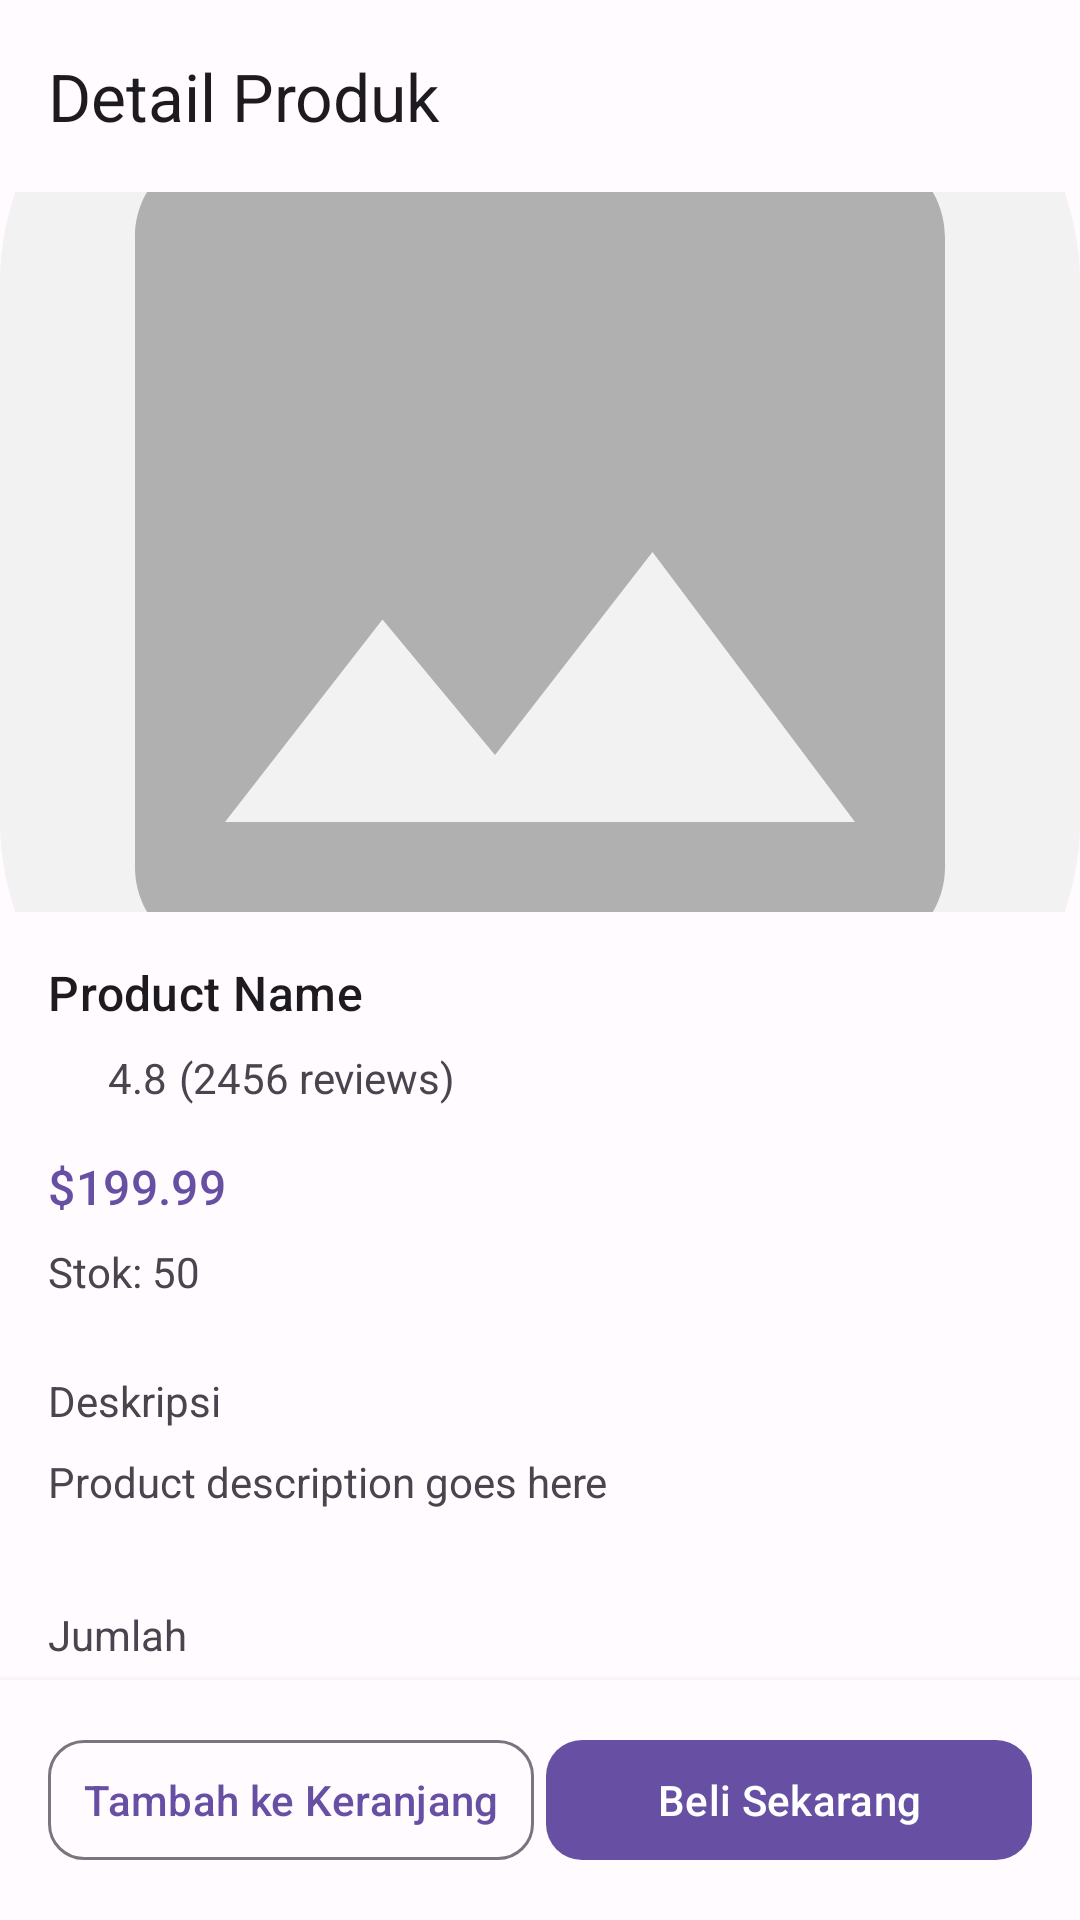

This screen was rendered from an Android layout file. Write that file and the resources it references.
<!-- AndroidManifest.xml: application theme Theme.GoPurchase -->
<!-- res/layout/activity_product_detail.xml -->
<?xml version="1.0" encoding="utf-8"?>
<androidx.coordinatorlayout.widget.CoordinatorLayout
    xmlns:android="http://schemas.android.com/apk/res/android"
    xmlns:app="http://schemas.android.com/apk/res-auto"
    android:layout_width="match_parent"
    android:layout_height="match_parent"
    android:background="@color/md_theme_background">

    
    <com.google.android.material.appbar.AppBarLayout
        android:layout_width="match_parent"
        android:layout_height="wrap_content">

        <com.google.android.material.appbar.MaterialToolbar
            android:id="@+id/toolbar"
            android:layout_width="match_parent"
            android:layout_height="?attr/actionBarSize"
            app:navigationIcon="@drawable/ic_arrow_back"
            app:title="@string/product_details"/>
    </com.google.android.material.appbar.AppBarLayout>

    
    <androidx.core.widget.NestedScrollView
        android:layout_width="match_parent"
        android:layout_height="match_parent"
        app:layout_behavior="@string/appbar_scrolling_view_behavior">

        <LinearLayout
            android:layout_width="match_parent"
            android:layout_height="wrap_content"
            android:orientation="vertical">

            
            <ImageView
                android:id="@+id/productImage"
                android:layout_width="match_parent"
                android:layout_height="240dp"
                android:scaleType="centerCrop"
                android:src="@drawable/product_placeholder"
                android:contentDescription="@string/app_name"/>

            
            <LinearLayout
                android:layout_width="match_parent"
                android:layout_height="wrap_content"
                android:orientation="vertical"
                android:padding="@dimen/spacing_md">

                
                <TextView
                    android:id="@+id/productName"
                    android:layout_width="match_parent"
                    android:layout_height="wrap_content"
                    android:text="Product Name"
                    android:textAppearance="?attr/textAppearanceTitleMedium"/>

                
                <LinearLayout
                    android:layout_width="wrap_content"
                    android:layout_height="wrap_content"
                    android:orientation="horizontal"
                    android:layout_marginTop="@dimen/spacing_sm">

                    <ImageView
                        android:layout_width="16dp"
                        android:layout_height="16dp"
                        android:src="@drawable/ic_star"
                        app:tint="@color/md_theme_tertiary"
                        android:contentDescription="@string/rating"/>

                    <TextView
                        android:id="@+id/rating"
                        android:layout_width="wrap_content"
                        android:layout_height="wrap_content"
                        android:text="4.8"
                        android:layout_marginStart="@dimen/spacing_xs"/>

                    <TextView
                        android:id="@+id/reviews"
                        android:layout_width="wrap_content"
                        android:layout_height="wrap_content"
                        android:text="(2456 reviews)"
                        android:textColor="@color/md_theme_on_surface_variant"
                        android:layout_marginStart="@dimen/spacing_xs"/>
                </LinearLayout>

                
                <TextView
                    android:id="@+id/productPrice"
                    android:layout_width="wrap_content"
                    android:layout_height="wrap_content"
                    android:text="$199.99"
                    android:textColor="@color/md_theme_primary"
                    android:layout_marginTop="@dimen/spacing_md"
                    android:textAppearance="?attr/textAppearanceTitleMedium"/>

                
                <TextView
                    android:id="@+id/productStock"
                    android:layout_width="wrap_content"
                    android:layout_height="wrap_content"
                    android:text="Stok: 50"
                    android:textColor="@color/md_theme_on_surface_variant"
                    android:layout_marginTop="@dimen/spacing_sm"/>

                
                <TextView
                    android:layout_width="wrap_content"
                    android:layout_height="wrap_content"
                    android:text="@string/description"
                    android:layout_marginTop="@dimen/spacing_lg"/>

                <TextView
                    android:id="@+id/productDescription"
                    android:layout_width="match_parent"
                    android:layout_height="wrap_content"
                    android:text="Product description goes here"
                    android:textColor="@color/md_theme_on_surface_variant"
                    android:layout_marginTop="@dimen/spacing_sm"/>


                <com.google.android.material.chip.ChipGroup
                    android:id="@+id/colorChipGroup"
                    android:layout_width="match_parent"
                    android:layout_height="wrap_content"
                    android:layout_marginTop="@dimen/spacing_sm"
                    app:singleSelection="true"/>

                
                <TextView
                    android:layout_width="wrap_content"
                    android:layout_height="wrap_content"
                    android:text="@string/quantity"
                    android:layout_marginTop="@dimen/spacing_lg"/>

                <LinearLayout
                    android:layout_width="wrap_content"
                    android:layout_height="wrap_content"
                    android:orientation="horizontal"
                    android:layout_marginTop="@dimen/spacing_sm">

                    <com.google.android.material.button.MaterialButton
                        android:id="@+id/btnDecrease"
                        style="@style/Widget.Material3.Button.IconButton.Outlined"
                        android:layout_width="50dp"
                        android:layout_height="50dp"
                        app:icon="@drawable/min"
                        app:iconSize="23dp"
                        app:iconTint="@android:color/black" />

                    <TextView
                        android:id="@+id/quantity"
                        android:layout_width="60dp"
                        android:layout_height="40dp"
                        android:text="1"
                        android:gravity="center"
                        android:layout_marginHorizontal="@dimen/spacing_sm"/>

                    <com.google.android.material.button.MaterialButton
                        android:id="@+id/btnIncrease"
                        style="@style/Widget.Material3.Button.IconButton.Outlined"
                        android:layout_width="50dp"
                        android:layout_height="50dp"
                        app:icon="@drawable/plus"
                        app:iconSize="23dp"
                        app:iconTint="@android:color/black" />
                </LinearLayout>

                
                <View
                    android:layout_width="match_parent"
                    android:layout_height="100dp" />
            </LinearLayout>
        </LinearLayout>
    </androidx.core.widget.NestedScrollView>

    
    <LinearLayout
        android:layout_width="match_parent"
        android:layout_height="wrap_content"
        android:orientation="horizontal"
        android:padding="@dimen/spacing_md"
        android:background="@color/md_theme_surface"
        android:elevation="@dimen/elevation_md"
        android:layout_gravity="bottom"
        android:weightSum="2">

        <com.google.android.material.button.MaterialButton
            android:id="@+id/btnAddToCart"
            android:layout_width="0dp"
            android:layout_height="wrap_content"
            android:layout_weight="1"
            android:text="@string/add_to_cart"
            app:cornerRadius="@dimen/corner_radius_md"
            style="@style/Widget.Material3.Button.OutlinedButton"
            android:padding="0dp"/>

        <View
            android:layout_width="@dimen/spacing_xs"
            android:layout_height="match_parent" />

        <com.google.android.material.button.MaterialButton
            android:id="@+id/btnBuyNow"
            android:layout_width="0dp"
            android:layout_height="wrap_content"
            android:layout_weight="1"
            android:text="@string/buy_now"
            app:cornerRadius="@dimen/corner_radius_md"
            android:padding="0dp"/>
    </LinearLayout>
</androidx.coordinatorlayout.widget.CoordinatorLayout>
<!-- resources referenced by this layout -->
<resources>
  <color name="md_theme_background">#FFFBFE</color>
  <color name="md_theme_on_surface_variant">#49454F</color>
  <color name="md_theme_primary">#6750A4</color>
  <color name="md_theme_surface">#FFFBFE</color>
  <color name="md_theme_tertiary">#7D5260</color>
  <dimen name="corner_radius_md">12dp</dimen>
  <dimen name="elevation_md">4dp</dimen>
  <dimen name="spacing_lg">24dp</dimen>
  <dimen name="spacing_md">16dp</dimen>
  <dimen name="spacing_sm">8dp</dimen>
  <dimen name="spacing_xs">4dp</dimen>
  <!-- drawable min (drawable) -->
  <vector xmlns:android="http://schemas.android.com/apk/res/android"
      android:width="800dp"
      android:height="800dp"
      android:viewportWidth="32"
      android:viewportHeight="32">
      <path
          android:pathData="M28,12L4,12C1.791,12 0,13.79 0,16C0,18.21 1.791,20 4,20L28,20C30.209,20 32,18.21 32,16C32,13.79 30.209,12 28,12"
          android:strokeWidth="1"
          android:fillColor="#000000"
          android:fillType="evenOdd"
          android:strokeColor="#00000000"/>
  </vector>
  <!-- drawable product_placeholder (drawable) -->
  <?xml version="1.0" encoding="utf-8"?>
  <layer-list xmlns:android="http://schemas.android.com/apk/res/android">
  
      
      <item>
          <shape android:shape="rectangle">
              <solid android:color="#F2F2F2"/>
              <corners android:radius="12dp"/>
          </shape>
      </item>
  
      
      <item
          android:width="48dp"
          android:height="48dp"
          android:gravity="center">
          <vector
              android:width="24dp"
              android:height="24dp"
              android:viewportWidth="24"
              android:viewportHeight="24">
              <path
                  android:fillColor="#B0B0B0"
                  android:pathData="M21,19V5c0,-1.1 -0.9,-2 -2,-2H5c-1.1,0 -2,0.9 -2,2v14c0,1.1 0.9,2 2,2h14c1.1,0 2,-0.9 2,-2zM8.5,13.5l2.5,3.01L14.5,12l4.5,6H5l3.5,-4.5z"/>
          </vector>
      </item>
  
  </layer-list>
  <string name="add_to_cart">Tambah ke Keranjang</string>
  <string name="app_name">GoPurchase</string>
  <string name="buy_now">Beli Sekarang</string>
  <string name="description">Deskripsi</string>
  <string name="product_details">Detail Produk</string>
  <string name="quantity">Jumlah</string>
  <string name="rating">Penilaian</string>
  <color name="md_theme_on_primary">#FFFFFF</color>
  <color name="md_theme_primary_container">#EADDFF</color>
  <color name="md_theme_on_primary_container">#21005D</color>
  <color name="md_theme_secondary">#625B71</color>
  <color name="md_theme_on_secondary">#FFFFFF</color>
  <color name="md_theme_secondary_container">#E8DEF8</color>
  <color name="md_theme_on_secondary_container">#1D192B</color>
  <color name="md_theme_on_tertiary">#FFFFFF</color>
  <color name="md_theme_tertiary_container">#FFD8E4</color>
  <color name="md_theme_on_tertiary_container">#31111D</color>
  <color name="md_theme_error">#B3261E</color>
  <color name="md_theme_on_error">#FFFFFF</color>
  <color name="md_theme_error_container">#F9DEDC</color>
  <color name="md_theme_on_error_container">#410E0B</color>
  <color name="md_theme_on_background">#1C1B1F</color>
  <color name="md_theme_on_surface">#1C1B1F</color>
  <color name="md_theme_surface_variant">#E7E0EC</color>
  <color name="md_theme_outline">#79747E</color>
  <color name="md_theme_outline_variant">#CAC4D0</color>
</resources>
